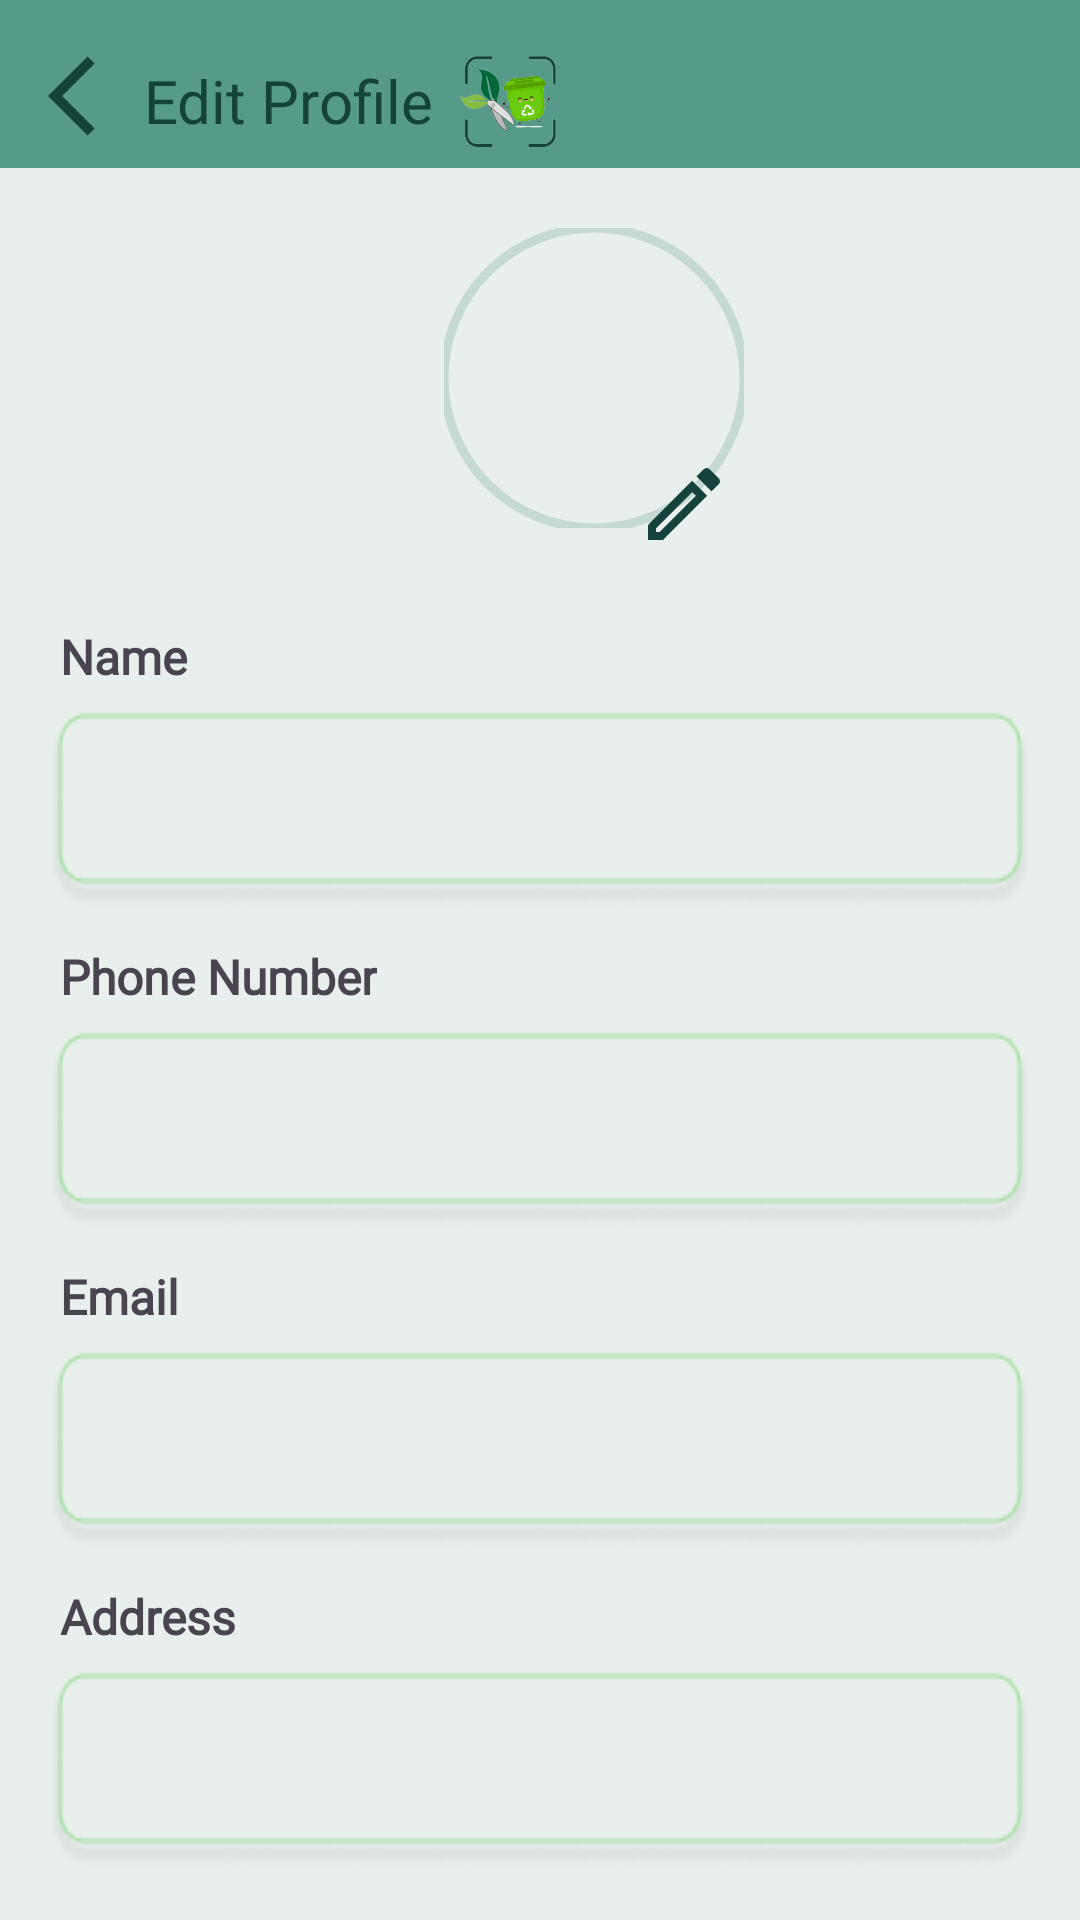

The Android layout XML behind this screen, and the referenced resources:
<!-- AndroidManifest.xml: application theme Theme.EcoCraft -->
<!-- res/layout/fragment_edit_profile.xml -->
<?xml version="1.0" encoding="utf-8"?>
<androidx.constraintlayout.widget.ConstraintLayout xmlns:android="http://schemas.android.com/apk/res/android"
    xmlns:app="http://schemas.android.com/apk/res-auto"
    xmlns:tools="http://schemas.android.com/tools"
    android:id="@+id/main_layout"
    android:layout_width="match_parent"
    android:layout_height="match_parent"
    android:background="@color/white"
    tools:context=".ui.profile.edit_profile.EditProfileFragment">

    <View
        android:id="@+id/header_view"
        android:layout_width="match_parent"
        android:layout_height="56dp"
        android:background="@color/teal_green"
        app:layout_constraintEnd_toEndOf="parent"
        app:layout_constraintStart_toStartOf="parent"
        app:layout_constraintTop_toTopOf="parent" />

    <ImageView
        android:id="@+id/back_button"
        android:layout_width="32dp"
        android:layout_height="32dp"
        android:layout_marginStart="16dp"
        android:layout_marginTop="16dp"
        android:contentDescription="Back"
        android:src="@drawable/baseline_arrow_back_ios_24"
        android:tint="@color/deep_green"
        app:layout_constraintStart_toStartOf="parent"
        app:layout_constraintTop_toTopOf="parent" />

    <TextView
        android:id="@+id/edit_profile_title"
        android:layout_width="wrap_content"
        android:layout_height="wrap_content"
        android:layout_marginTop="20dp"
        android:fontFamily="@font/ribeye"
        android:text="Edit Profile"
        android:textColor="@color/deep_green"
        android:textSize="20sp"
        android:textStyle="normal"
        app:layout_constraintEnd_toStartOf="@id/logo_image"
        app:layout_constraintStart_toEndOf="@id/back_button"
        app:layout_constraintTop_toTopOf="parent" />

    <ImageView
        android:id="@+id/logo_image"
        android:layout_width="40dp"
        android:layout_height="40dp"
        android:layout_marginStart="6dp"
        android:contentDescription="Logo"
        android:src="@drawable/logo"
        app:layout_constraintBottom_toBottomOf="@id/edit_profile_title"
        app:layout_constraintStart_toEndOf="@id/edit_profile_title"
        app:layout_constraintTop_toTopOf="@id/edit_profile_title"
        tools:layout_editor_absoluteY="16dp" />

    <com.google.android.material.imageview.ShapeableImageView
        android:id="@+id/profile_image"
        android:layout_width="100dp"
        android:layout_height="100dp"
        android:layout_marginTop="76dp"
        android:layout_marginEnd="112dp"
        android:contentDescription="Profile Image"
        android:scaleType="centerCrop"
        app:layout_constraintEnd_toEndOf="parent"
        app:layout_constraintTop_toTopOf="parent"
        app:shapeAppearance="@style/CircleShape"
        app:strokeColor="@color/mint_green"
        app:strokeWidth="3dp"
        tools:src="@tools:sample/backgrounds/scenic" />

    <ImageView
        android:id="@+id/edit_profile_picture"
        android:layout_width="32dp"
        android:layout_height="32dp"
        android:layout_marginTop="76dp"
        android:layout_marginEnd="4dp"
        android:contentDescription="Edit Profile Picture"
        android:src="@drawable/outline_edit_24"
        app:layout_constraintEnd_toEndOf="@id/profile_image"
        app:layout_constraintTop_toTopOf="@id/profile_image"
        app:tint="@color/deep_green" />

    <TextView
        android:id="@+id/name_label"
        android:layout_width="wrap_content"
        android:layout_height="wrap_content"
        android:layout_marginStart="20dp"
        android:layout_marginTop="32dp"
        android:fontFamily="@font/tauri"
        android:text="Name"
        android:textSize="16sp"
        android:textStyle="bold"
        app:layout_constraintStart_toStartOf="parent"
        app:layout_constraintTop_toBottomOf="@id/profile_image" />

    <EditText
        android:id="@+id/name_input"
        android:layout_width="0dp"
        android:layout_height="wrap_content"
        android:layout_marginHorizontal="16dp"
        android:layout_marginTop="8dp"
        android:background="@drawable/shape1"
        android:padding="8dp"
        app:layout_constraintEnd_toEndOf="parent"
        app:layout_constraintStart_toStartOf="parent"
        app:layout_constraintTop_toBottomOf="@id/name_label" />

    <TextView
        android:id="@+id/phone_label"
        android:layout_width="wrap_content"
        android:layout_height="wrap_content"
        android:layout_marginStart="20dp"
        android:layout_marginTop="12dp"
        android:fontFamily="@font/tauri"
        android:text="Phone Number"
        android:textSize="16sp"
        android:textStyle="bold"
        app:layout_constraintStart_toStartOf="parent"
        app:layout_constraintTop_toBottomOf="@id/name_input" />

    <EditText
        android:id="@+id/phone_input"
        android:layout_width="0dp"
        android:layout_height="wrap_content"
        android:layout_marginHorizontal="16dp"
        android:layout_marginTop="8dp"
        android:background="@drawable/shape1"
        android:padding="8dp"
        app:layout_constraintEnd_toEndOf="parent"
        app:layout_constraintStart_toStartOf="parent"
        app:layout_constraintTop_toBottomOf="@id/phone_label" />

    <TextView
        android:id="@+id/email_label"
        android:layout_width="wrap_content"
        android:layout_height="wrap_content"
        android:layout_marginStart="20dp"
        android:layout_marginTop="12dp"
        android:fontFamily="@font/tauri"
        android:text="Email"
        android:textSize="16sp"
        android:textStyle="bold"
        app:layout_constraintStart_toStartOf="parent"
        app:layout_constraintTop_toBottomOf="@id/phone_input" />

    <EditText
        android:id="@+id/email_input"
        android:layout_width="0dp"
        android:layout_height="wrap_content"
        android:layout_marginHorizontal="16dp"
        android:layout_marginTop="8dp"
        android:background="@drawable/shape1"
        android:padding="8dp"
        app:layout_constraintEnd_toEndOf="parent"
        app:layout_constraintStart_toStartOf="parent"
        app:layout_constraintTop_toBottomOf="@id/email_label" />

    <TextView
        android:id="@+id/address_label"
        android:layout_width="wrap_content"
        android:layout_height="wrap_content"
        android:layout_marginStart="20dp"
        android:layout_marginTop="12dp"
        android:fontFamily="@font/tauri"
        android:text="Address"
        android:textSize="16sp"
        android:textStyle="bold"
        app:layout_constraintStart_toStartOf="parent"
        app:layout_constraintTop_toBottomOf="@id/email_input" />

    <EditText
        android:id="@+id/address_input"
        android:layout_width="0dp"
        android:layout_height="wrap_content"
        android:layout_marginHorizontal="16dp"
        android:layout_marginTop="8dp"
        android:background="@drawable/shape1"
        android:padding="8dp"
        app:layout_constraintEnd_toEndOf="parent"
        app:layout_constraintStart_toStartOf="parent"
        app:layout_constraintTop_toBottomOf="@id/address_label" />

    <Button
        android:id="@+id/button_save_profile"
        android:layout_width="0dp"
        android:layout_height="wrap_content"
        android:layout_margin="16dp"
        android:backgroundTint="@color/deep_green"
        android:fontFamily="@font/tauri"
        android:padding="12dp"
        android:text="Save Change"
        android:textColor="@color/white"
        android:textSize="16sp"
        app:layout_constraintEnd_toEndOf="parent"
        app:layout_constraintStart_toStartOf="parent"
        app:layout_constraintTop_toBottomOf="@id/address_input"
        app:layout_constraintWidth_percent="0.9" />
</androidx.constraintlayout.widget.ConstraintLayout>
<!-- resources referenced by this layout -->
<resources>
  <color name="deep_green">#16423C</color>
  <color name="mint_green">#C4DAD2</color>
  <color name="teal_green">#569A89</color>
  <color name="white">#E9EFEC</color>
  <!-- drawable baseline_arrow_back_ios_24 (drawable) -->
  <vector xmlns:android="http://schemas.android.com/apk/res/android" android:autoMirrored="true" android:height="24dp" android:tint="#000000" android:viewportHeight="24" android:viewportWidth="24" android:width="24dp">
        
      <path android:fillColor="@color/deep_green" android:pathData="M11.67,3.87L9.9,2.1 0,12l9.9,9.9 1.77,-1.77L3.54,12z"/>
      
  </vector>
  <!-- drawable logo: png bitmap (drawable, 23711 bytes) -->
  <!-- drawable outline_edit_24 (drawable) -->
  <vector xmlns:android="http://schemas.android.com/apk/res/android" android:height="24dp" android:tint="#000000" android:viewportHeight="24" android:viewportWidth="24" android:width="24dp">
        
      <path android:fillColor="@color/deep_green" android:pathData="M14.06,9.02l0.92,0.92L5.92,19L5,19v-0.92l9.06,-9.06M17.66,3c-0.25,0 -0.51,0.1 -0.7,0.29l-1.83,1.83 3.75,3.75 1.83,-1.83c0.39,-0.39 0.39,-1.02 0,-1.41l-2.34,-2.34c-0.2,-0.2 -0.45,-0.29 -0.71,-0.29zM14.06,6.19L3,17.25L3,21h3.75L17.81,9.94l-3.75,-3.75z"/>
      
  </vector>
  <!-- drawable shape1: png bitmap (drawable, 3514 bytes) -->
  <style name="CircleShape">
          <item name="cornerSize">50%</item>
      </style>
  <style name="Theme.EcoCraft" parent="Base.Theme.EcoCraft" />
  <style name="Base.Theme.EcoCraft" parent="Theme.Material3.DayNight.NoActionBar">
          
          <item name="colorPrimary">@color/deep_green</item>
      </style>
</resources>
